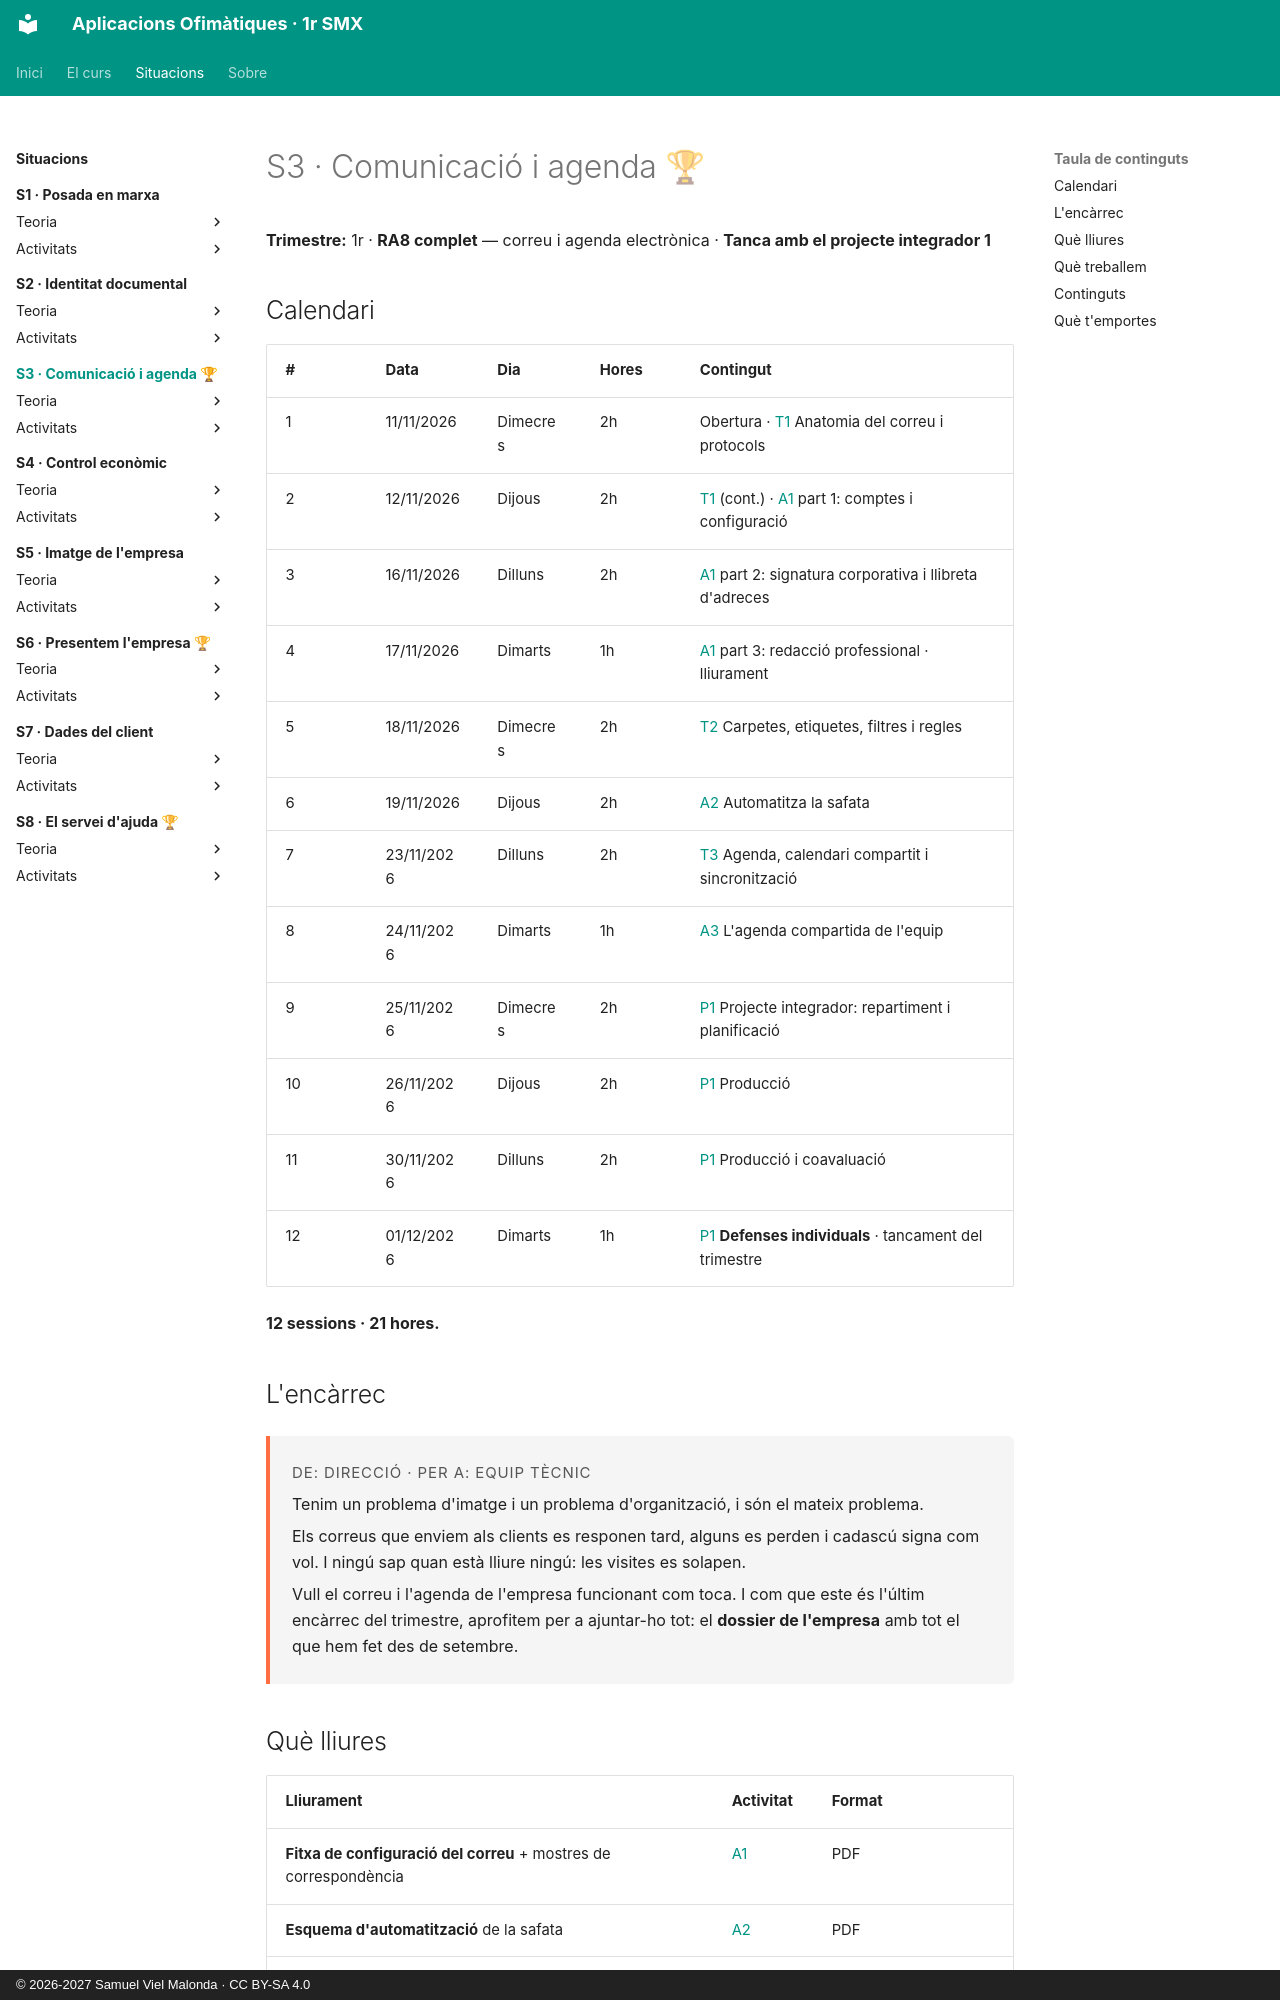

repository: samuelviel/AOF_SMX_2627 · page: S3_Comunicacio_agenda/index.html · generator: mkdocs · copyright: © 2026-2027 Samuel Viel Malonda · CC BY-SA 4.0

# S3 · Comunicació i agenda 🏆

**Trimestre:** 1r · **RA8 complet** — correu i agenda electrònica · **Tanca amb el projecte integrador 1**

## Calendari

| # | Data | Dia | Hores | Contingut |
| - | ---- | --- | ----- | --------- |
| 1 | 11/11/2026 | Dimecres | 2h | Obertura · [T1](teoria/1_correu.md) Anatomia del correu i protocols |
| 2 | 12/11/2026 | Dijous | 2h | [T1](teoria/1_correu.md) (cont.) · [A1](activitats/A1_correu.md) part 1: comptes i configuració |
| 3 | 16/11/2026 | Dilluns | 2h | [A1](activitats/A1_correu.md) part 2: signatura corporativa i llibreta d'adreces |
| 4 | 17/11/2026 | Dimarts | 1h | [A1](activitats/A1_correu.md) part 3: redacció professional · lliurament |
| 5 | 18/11/2026 | Dimecres | 2h | [T2](teoria/2_gestio.md) Carpetes, etiquetes, filtres i regles |
| 6 | 19/11/2026 | Dijous | 2h | [A2](activitats/A2_filtres.md) Automatitza la safata |
| 7 | 23/11/2026 | Dilluns | 2h | [T3](teoria/3_agenda.md) Agenda, calendari compartit i sincronització |
| 8 | 24/11/2026 | Dimarts | 1h | [A3](activitats/A3_agenda.md) L'agenda compartida de l'equip |
| 9 | 25/11/2026 | Dimecres | 2h | [P1](activitats/P1_projecte.md) Projecte integrador: repartiment i planificació |
| 10 | 26/11/2026 | Dijous | 2h | [P1](activitats/P1_projecte.md) Producció |
| 11 | 30/11/2026 | Dilluns | 2h | [P1](activitats/P1_projecte.md) Producció i coavaluació |
| 12 | 01/12/2026 | Dimarts | 1h | [P1](activitats/P1_projecte.md) **Defenses individuals** · tancament del trimestre |

**12 sessions · 21 hores.**

## L'encàrrec

<div class="encarrec" markdown>
<p class="meta">De: Direcció · Per a: Equip tècnic</p>

Tenim un problema d'imatge i un problema d'organització, i són el mateix problema.

Els correus que enviem als clients es responen tard, alguns es perden i cadascú signa com vol. I ningú sap quan està lliure ningú: les visites es solapen.

Vull el correu i l'agenda de l'empresa funcionant com toca. I com que este és l'últim encàrrec del trimestre, aprofitem per a ajuntar-ho tot: el **dossier de l'empresa** amb tot el que hem fet des de setembre.
</div>
